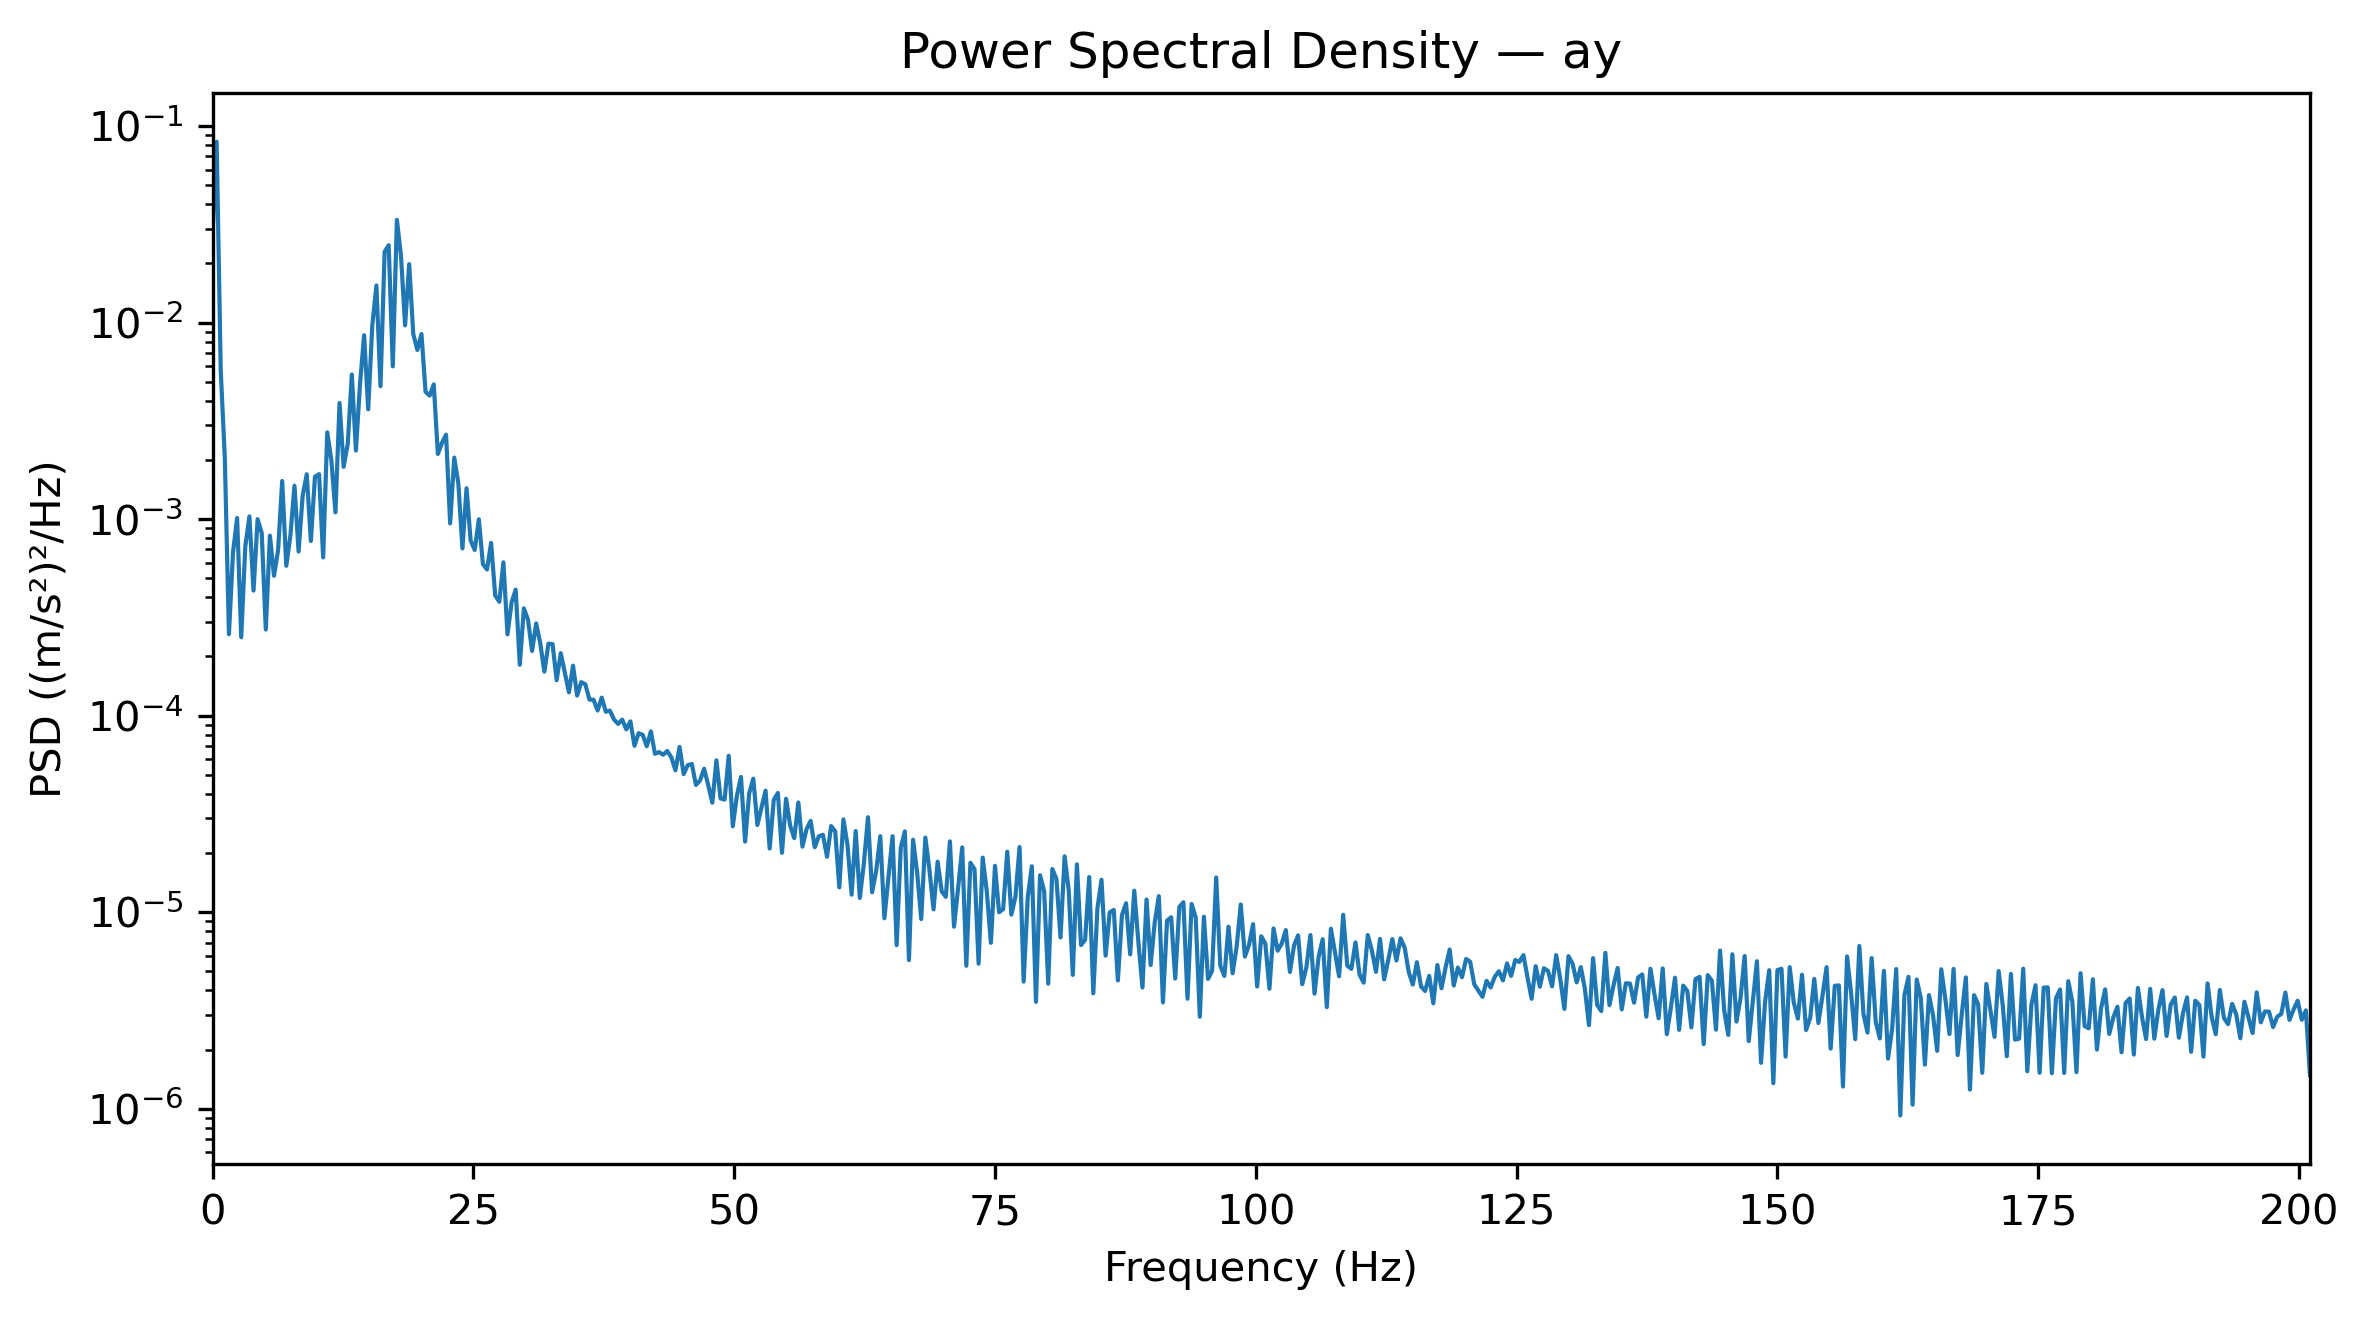

The data file committed next to this chart (first rows):
Frequency_Hz, PSD_(m_s2)^2_per_Hz
0.0, 0.02807
0.3927, 0.08318
0.7854, 0.005682
1.178, 0.002031
1.571, 0.0002595
1.963, 0.0006793
2.356, 0.001013
2.749, 0.0002502
3.141, 0.0007274
3.534, 0.001032
3.927, 0.0004324
4.319, 0.0009982
4.712, 0.0008497
5.105, 0.0002739
5.497, 0.0008234
5.89, 0.0005147
6.283, 0.000695
6.675, 0.001562
7.068, 0.0005781
7.461, 0.0008238
7.854, 0.001477
8.246, 0.0006834
8.639, 0.001317
9.032, 0.001691
9.424, 0.0007731
9.817, 0.001643
10.21, 0.001691
10.6, 0.0006377
10.99, 0.002761
11.39, 0.001993
11.78, 0.001082
12.17, 0.003896
12.57, 0.001844
12.96, 0.002408
13.35, 0.005439
13.74, 0.002231
14.14, 0.00488
14.53, 0.008616
14.92, 0.003619
15.31, 0.009705
15.71, 0.01543
16.1, 0.004741
16.49, 0.02287
16.89, 0.02474
17.28, 0.005983
17.67, 0.03328
18.06, 0.02184
18.46, 0.009669
18.85, 0.01981
19.24, 0.008732
19.63, 0.007251
20.03, 0.008736
20.42, 0.004439
20.81, 0.004247
21.2, 0.004844
21.6, 0.002145
21.99, 0.00244
22.38, 0.002688
22.78, 0.0009502
23.17, 0.002054
... 453 more rows
